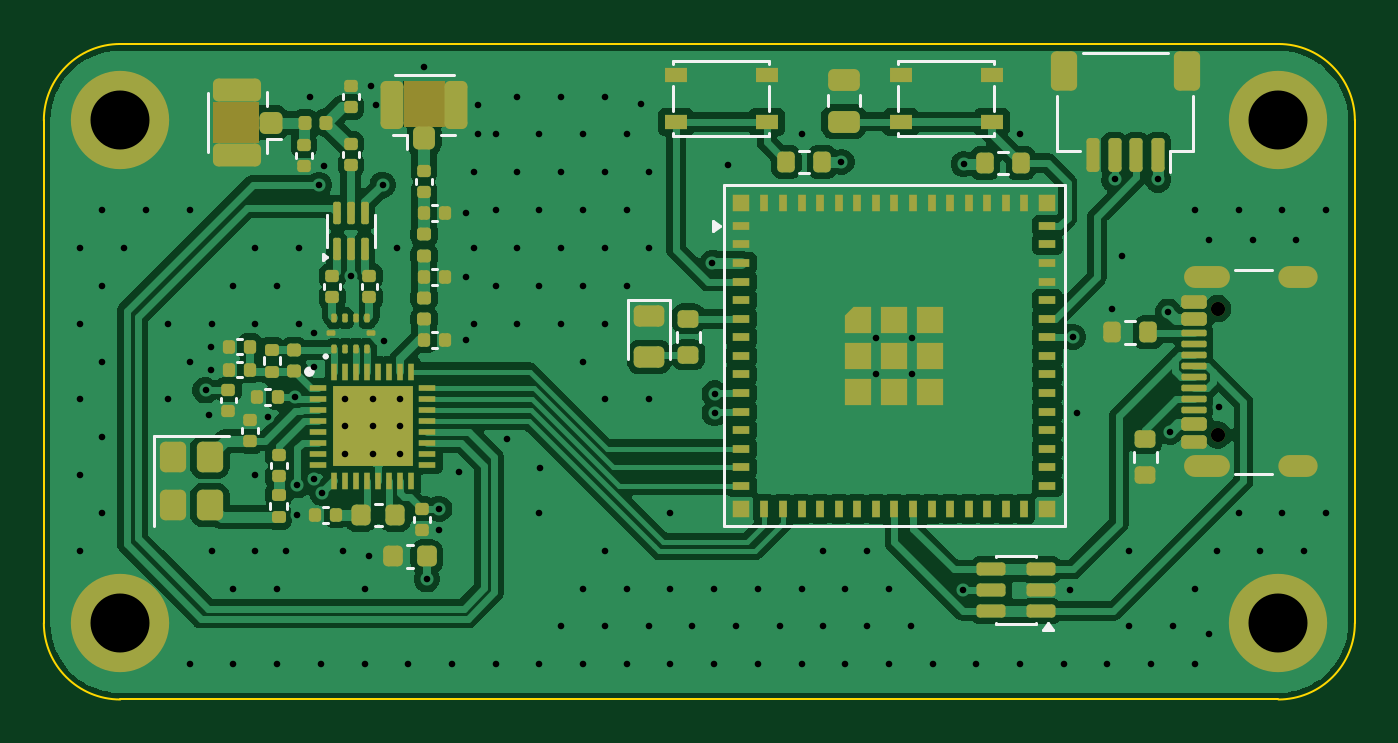
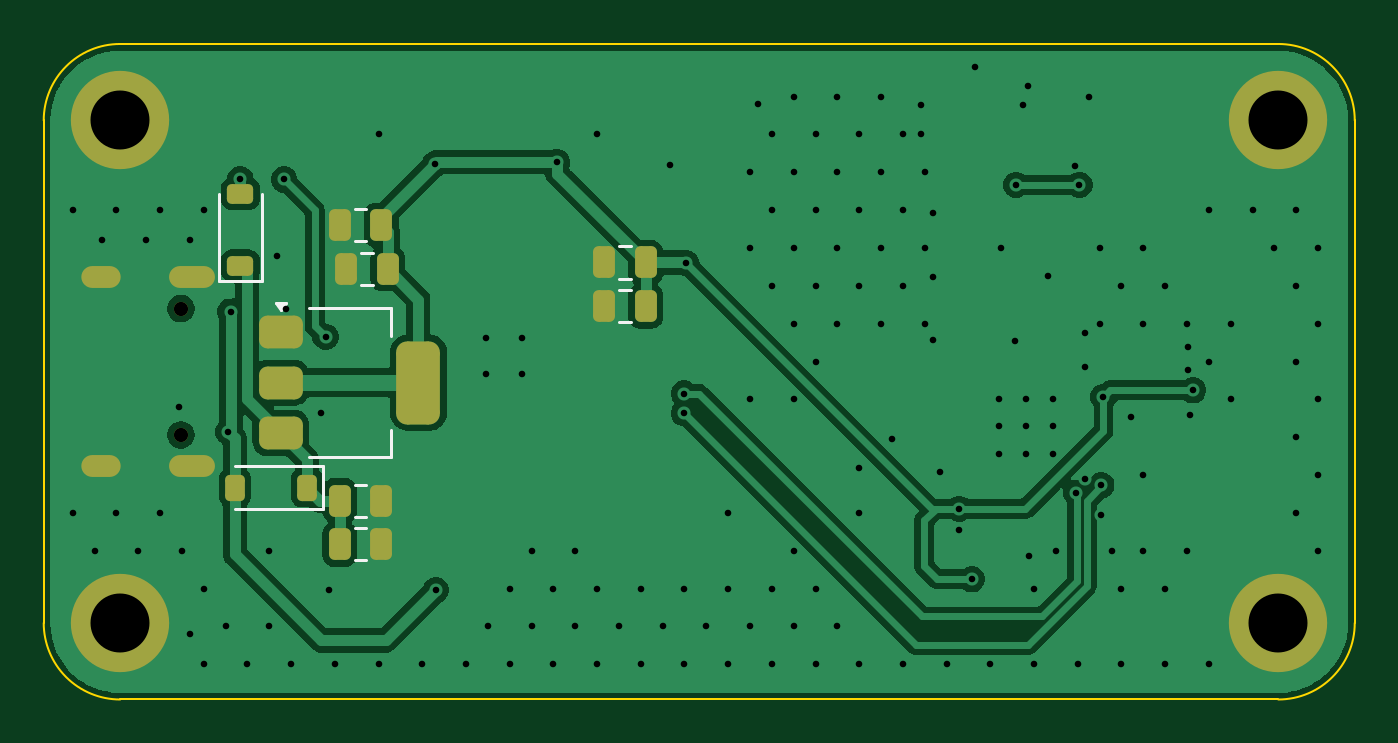
Circuit board: 13 layer files. Board 60.0 x 30.0 mm.
- bottom_copper: loratron-B_Cu.gbr (46599 bytes)
- bottom_mask: loratron-B_Mask.gbr (2790 bytes)
- paste: loratron-B_Paste.gbr (2326 bytes)
- bottom_silk: loratron-B_Silkscreen.gbr (1898 bytes)
- outline: loratron-Edge_Cuts.gbr (985 bytes)
- top_copper: loratron-F_Cu.gbr (148353 bytes)
- top_mask: loratron-F_Mask.gbr (13234 bytes)
- paste: loratron-F_Paste.gbr (12645 bytes)
- top_silk: loratron-F_Silkscreen.gbr (7292 bytes)
- inner_copper: loratron-In1_Cu.gbr (43282 bytes)
- inner_copper: loratron-In2_Cu.gbr (43282 bytes)
- drill: loratron-NPTH.drl (358 bytes)
- drill: loratron-PTH.drl (3756 bytes)

=== bottom_copper: loratron-B_Cu.gbr (46599 bytes, source omitted) ===
=== bottom_mask: loratron-B_Mask.gbr (2790 bytes, source withheld) ===
=== paste: loratron-B_Paste.gbr (2326 bytes, source withheld) ===
=== bottom_silk: loratron-B_Silkscreen.gbr ===
%TF.GenerationSoftware,KiCad,Pcbnew,10.0.8*%
%TF.CreationDate,2026-11-23T17:58:11+01:00*%
%TF.ProjectId,loratron,6c6f7261-7472-46f6-9e2e-6b696361645f,rev?*%
%TF.SameCoordinates,Original*%
%TF.FileFunction,Legend,Bot*%
%TF.FilePolarity,Positive*%
%FSLAX46Y46*%
G04 Gerber Fmt 4.6, Leading zero omitted, Abs format (unit mm)*
G04 Created by KiCad (PCBNEW 10.0.8) date 2026-11-23 17:58:11*
%MOMM*%
%LPD*%
G01*
G04 APERTURE LIST*
%ADD10C,0.120000*%
G04 APERTURE END LIST*
%TO.C,D2*%
D10*
X150000000Y-60860000D02*
X150000000Y-56850000D01*
X152000000Y-60860000D02*
X150000000Y-60860000D01*
X152000000Y-60860000D02*
X152000000Y-56850000D01*
%TO.C,C6*%
X145761252Y-70165000D02*
X145238748Y-70165000D01*
X145761252Y-71635000D02*
X145238748Y-71635000D01*
%TO.C,C4*%
X144938748Y-59565000D02*
X145461252Y-59565000D01*
X144938748Y-61035000D02*
X145461252Y-61035000D01*
%TO.C,C2*%
X133138748Y-61265000D02*
X133661252Y-61265000D01*
X133138748Y-62735000D02*
X133661252Y-62735000D01*
%TO.C,C1*%
X133138748Y-59265000D02*
X133661252Y-59265000D01*
X133138748Y-60735000D02*
X133661252Y-60735000D01*
%TO.C,D1*%
X147240000Y-69300000D02*
X151250000Y-69300000D01*
X147240000Y-71300000D02*
X147240000Y-69300000D01*
X147240000Y-71300000D02*
X151250000Y-71300000D01*
%TO.C,U1*%
X144090000Y-62090000D02*
X144090000Y-63350000D01*
X144090000Y-68910000D02*
X144090000Y-67650000D01*
X147850000Y-62090000D02*
X144090000Y-62090000D01*
X147850000Y-68910000D02*
X144090000Y-68910000D01*
X149130000Y-62190000D02*
X149370000Y-61860000D01*
X148890000Y-61860000D01*
X149130000Y-62190000D01*
G36*
X149130000Y-62190000D02*
G01*
X148890000Y-61860000D01*
X149370000Y-61860000D01*
X149130000Y-62190000D01*
G37*
%TO.C,C7*%
X145761252Y-72165000D02*
X145238748Y-72165000D01*
X145761252Y-73635000D02*
X145238748Y-73635000D01*
%TO.C,C5*%
X145238748Y-57565000D02*
X145761252Y-57565000D01*
X145238748Y-59035000D02*
X145761252Y-59035000D01*
%TD*%
M02*

=== outline: loratron-Edge_Cuts.gbr ===
%TF.GenerationSoftware,KiCad,Pcbnew,10.0.8*%
%TF.CreationDate,2026-11-23T17:58:11+01:00*%
%TF.ProjectId,loratron,6c6f7261-7472-46f6-9e2e-6b696361645f,rev?*%
%TF.SameCoordinates,Original*%
%TF.FileFunction,Profile,NP*%
%FSLAX46Y46*%
G04 Gerber Fmt 4.6, Leading zero omitted, Abs format (unit mm)*
G04 Created by KiCad (PCBNEW 10.0.8) date 2026-11-23 17:58:11*
%MOMM*%
%LPD*%
G01*
G04 APERTURE LIST*
%TA.AperFunction,Profile*%
%ADD10C,0.100000*%
%TD*%
G04 APERTURE END LIST*
D10*
X100000000Y-53500000D02*
G75*
G02*
X103500000Y-50000000I3500000J0D01*
G01*
X100000000Y-76500000D02*
X100000000Y-53500000D01*
X103500000Y-50000000D02*
X156500000Y-50000000D01*
X103500000Y-80000000D02*
G75*
G02*
X100000000Y-76500000I0J3500000D01*
G01*
X156500000Y-50000000D02*
G75*
G02*
X160000000Y-53500000I0J-3500000D01*
G01*
X156500000Y-80000000D02*
X103500000Y-80000000D01*
X160000000Y-53500000D02*
X160000000Y-76500000D01*
X160000000Y-76500000D02*
G75*
G02*
X156500000Y-80000000I-3500000J0D01*
G01*
M02*

=== top_copper: loratron-F_Cu.gbr (148353 bytes, source omitted) ===
=== top_mask: loratron-F_Mask.gbr (13234 bytes, source omitted) ===
=== paste: loratron-F_Paste.gbr (12645 bytes, source omitted) ===
=== top_silk: loratron-F_Silkscreen.gbr (7292 bytes, source omitted) ===
=== inner_copper: loratron-In1_Cu.gbr (43282 bytes, source omitted) ===
=== inner_copper: loratron-In2_Cu.gbr (43282 bytes, source omitted) ===
=== drill: loratron-NPTH.drl ===
M48
; DRILL file KiCad 10.0.8 date 2026-11-23T17:58:14
; FORMAT={-:-/ absolute / metric / decimal}
; #@! TF.CreationDate,2026-11-23T17:58:14+01:00
; #@! TF.GenerationSoftware,Kicad,Pcbnew,10.0.8
; #@! TF.FileFunction,NonPlated,1,2,NPTH
FMAT,2
METRIC
; #@! TA.AperFunction,NonPlated,NPTH,ComponentDrill
T1C0.650
%
G90
G05
T1
X153.72Y-62.11
X153.72Y-67.89
M30

=== drill: loratron-PTH.drl ===
M48
; DRILL file KiCad 10.0.8 date 2026-11-23T17:58:14
; FORMAT={-:-/ absolute / metric / decimal}
; #@! TF.CreationDate,2026-11-23T17:58:14+01:00
; #@! TF.GenerationSoftware,Kicad,Pcbnew,10.0.8
; #@! TF.FileFunction,Plated,1,2,PTH
FMAT,2
METRIC
; #@! TA.AperFunction,Plated,PTH,ViaDrill
T1C0.300
; #@! TA.AperFunction,Plated,PTH,ComponentDrill
T2C0.600
; #@! TA.AperFunction,Plated,PTH,ComponentDrill
T3C2.700
%
G90
G05
T1
X101.675Y-59.336
X101.675Y-62.8
X101.675Y-66.264
X101.675Y-69.728
X101.675Y-73.192
X102.675Y-57.604
X102.675Y-61.068
X102.675Y-64.532
X102.675Y-67.996
X102.675Y-71.46
X103.675Y-59.336
X104.675Y-57.604
X105.675Y-62.8
X105.675Y-66.264
X106.675Y-57.604
X106.675Y-64.532
X106.675Y-78.388
X107.4Y-65.85
X107.55Y-67.0
X107.65Y-63.85
X107.65Y-64.9
X107.675Y-62.8
X107.675Y-73.192
X108.675Y-61.068
X108.675Y-74.924
X108.675Y-78.388
X109.675Y-59.336
X109.675Y-62.8
X109.675Y-69.728
X109.675Y-73.192
X110.25Y-67.05
X110.675Y-61.068
X110.675Y-74.924
X110.675Y-78.388
X111.1Y-73.2
X111.5Y-66.15
X111.6Y-70.2
X111.6Y-71.55
X111.675Y-59.336
X111.675Y-62.8
X112.175Y-52.408
X112.347Y-69.917
X112.35Y-63.25
X112.35Y-64.8
X112.6Y-56.45
X112.675Y-78.388
X112.75Y-70.55
X112.8Y-55.58
X113.675Y-73.192
X113.8Y-66.25
X113.8Y-67.5
X113.8Y-68.75
X114.05Y-60.62
X114.675Y-74.924
X114.675Y-78.388
X114.9Y-73.45
X114.95Y-51.92
X115.05Y-66.25
X115.05Y-67.5
X115.05Y-68.75
X115.2Y-52.8
X115.5Y-56.45
X115.55Y-63.6
X116.175Y-59.336
X116.3Y-66.25
X116.3Y-67.5
X116.3Y-68.75
X116.675Y-78.388
X117.4Y-51.05
X117.525Y-74.5
X118.1Y-71.27
X118.1Y-72.23
X118.675Y-78.388
X119.0Y-69.6
X119.3Y-57.75
X119.3Y-60.65
X119.3Y-63.55
X119.675Y-55.872
X119.675Y-59.336
X119.675Y-62.8
X119.85Y-52.8
X119.85Y-54.1
X120.675Y-54.14
X120.675Y-57.604
X120.675Y-61.068
X120.675Y-78.388
X121.2Y-68.1
X121.675Y-52.408
X121.675Y-55.872
X121.675Y-59.336
X121.675Y-62.8
X122.675Y-54.14
X122.675Y-57.604
X122.675Y-61.068
X122.675Y-71.46
X122.675Y-78.388
X122.7Y-69.4
X123.675Y-52.408
X123.675Y-55.872
X123.675Y-59.336
X123.675Y-62.8
X123.675Y-76.656
X124.675Y-54.14
X124.675Y-57.604
X124.675Y-61.068
X124.675Y-64.532
X124.675Y-74.924
X124.675Y-78.388
X125.675Y-52.408
X125.675Y-55.872
X125.675Y-59.336
X125.675Y-62.8
X125.675Y-66.264
X125.675Y-73.192
X125.675Y-76.656
X126.675Y-54.14
X126.675Y-57.604
X126.675Y-61.068
X126.675Y-74.924
X126.675Y-78.388
X127.322Y-52.761
X127.675Y-55.872
X127.675Y-59.336
X127.675Y-66.264
X127.675Y-76.656
X128.675Y-71.46
X128.675Y-74.924
X128.675Y-78.388
X129.675Y-76.656
X130.6Y-60.025
X130.675Y-74.924
X130.675Y-78.388
X130.7Y-66.0
X130.7Y-66.9
X131.322Y-55.518
X131.675Y-76.656
X132.675Y-74.924
X132.675Y-78.388
X133.675Y-76.656
X134.675Y-54.14
X134.675Y-74.924
X134.675Y-78.388
X135.675Y-73.192
X135.675Y-76.656
X136.5Y-55.4
X136.675Y-74.924
X136.675Y-78.388
X137.675Y-73.192
X137.675Y-76.656
X138.1Y-63.45
X138.1Y-65.1
X138.675Y-74.924
X138.675Y-78.388
X139.675Y-76.656
X139.75Y-63.45
X139.75Y-65.1
X140.675Y-78.388
X142.05Y-75.0
X142.1Y-55.5
X142.675Y-78.388
X144.675Y-54.14
X144.675Y-78.388
X146.675Y-78.388
X146.95Y-75.0
X147.1Y-63.4
X147.3Y-66.9
X148.675Y-78.388
X148.9Y-62.15
X149.0Y-56.2
X149.322Y-59.689
X149.675Y-73.192
X149.675Y-76.656
X150.675Y-78.388
X151.0Y-56.2
X151.45Y-62.25
X151.55Y-67.75
X151.675Y-76.656
X152.675Y-57.604
X152.675Y-74.924
X152.675Y-78.388
X153.322Y-58.982
X153.322Y-77.01
X153.675Y-73.192
X153.8Y-66.6
X154.675Y-57.604
X154.675Y-71.46
X155.322Y-58.982
X155.675Y-73.192
X156.675Y-57.604
X156.675Y-71.46
X157.322Y-58.982
X157.675Y-73.192
X158.675Y-57.604
X158.675Y-71.46
T3
X103.5Y-53.5
X103.5Y-76.5
X156.5Y-53.5
X156.5Y-76.5
T2
G00X152.67Y-60.68
M15
G01X153.77Y-60.68
M16
G05
G00X152.67Y-69.32
M15
G01X153.77Y-69.32
M16
G05
G00X157.0Y-60.68
M15
G01X157.8Y-60.68
M16
G05
G00X157.0Y-69.32
M15
G01X157.8Y-69.32
M16
G05
M30
